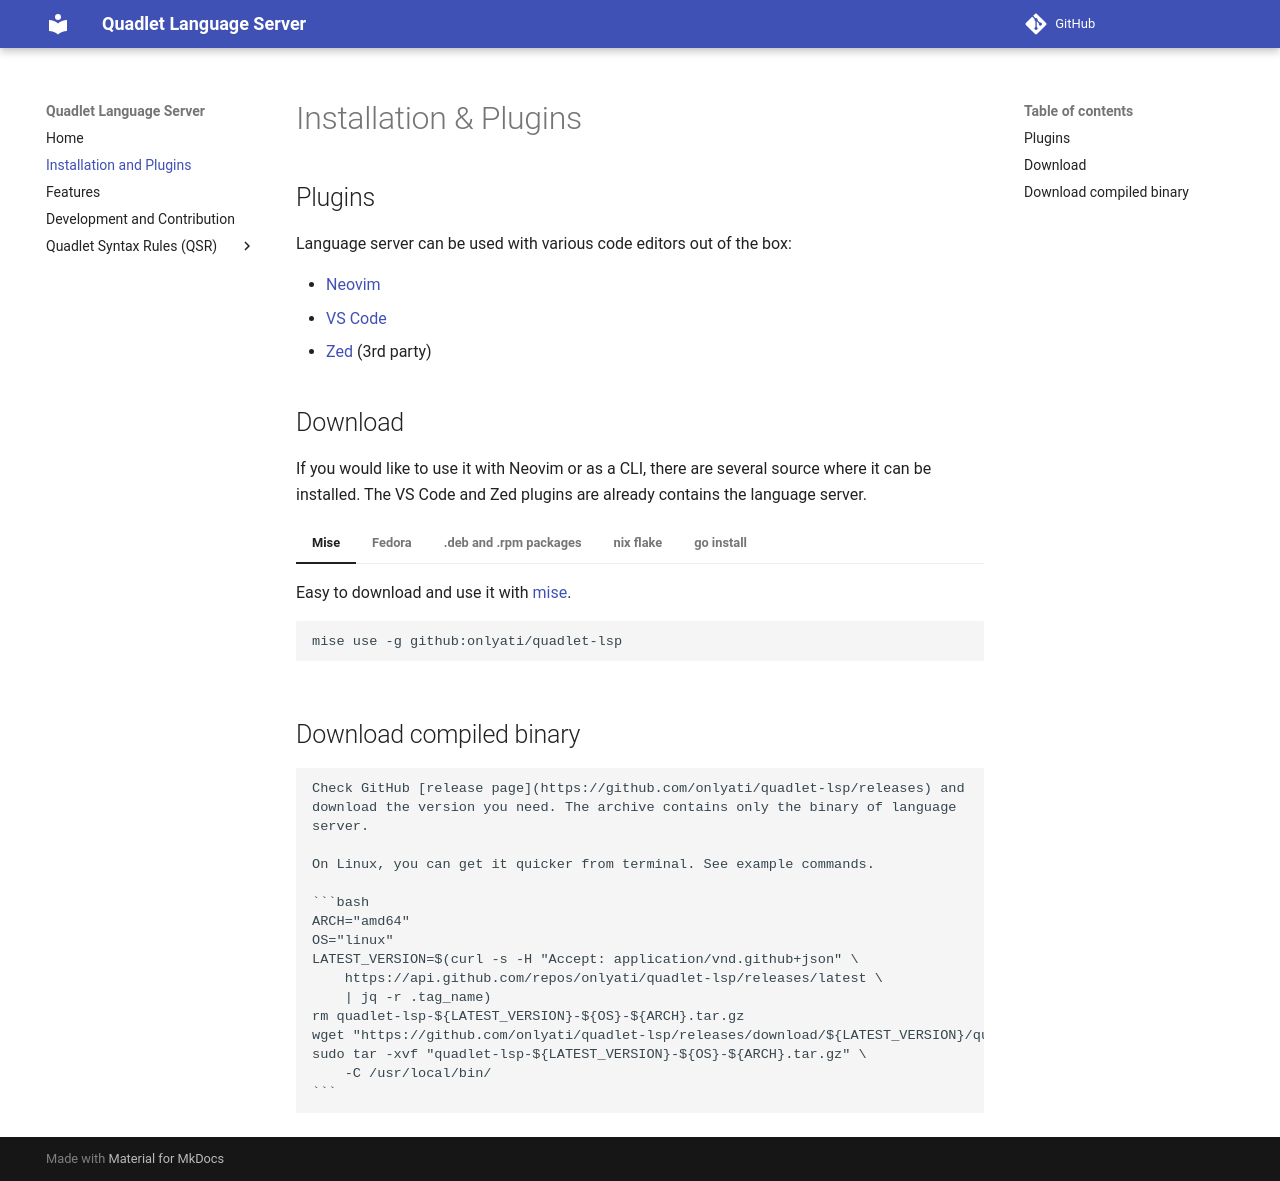

repository: onlyati/quadlet-lsp · page: install_and_plugins/index.html · generator: mkdocs

# Installation & Plugins

## Plugins

Language server can be used with various code editors out of the box:

- [Neovim](https://github.com/onlyati/quadlet-lsp.nvim)
- [VS Code](https://marketplace.visualstudio.com/items?itemName=onlyati.quadlet-lsp)
- [Zed](https://zed.dev/extensions/quadlet) (3rd party)

## Download

If you would like to use it with Neovim or as a CLI, there are several source
where it can be installed. The VS Code and Zed plugins are already contains the
language server.

=== "Mise"

    Easy to download and use it with [mise](https://github.com/jdx/mise).

    ```bash
    mise use -g github:onlyati/quadlet-lsp
    ```

=== "Fedora"

    This is supported on Fedora 43, RHEL 10, Alma Linux 10, Rocky Linux 10.

    ```bash
    sudo dnf copr enable onlyati/quadlet-lsp
    sudo dnf install quadlet-lsp
    ```

=== ".deb and .rpm packages"

    Check GitHub [release page](https://github.com/onlyati/quadlet-lsp/releases) and
    download the version you need, then install it manually.

=== "nix flake"

    Add this repo to your flake's inputs.

    ```nix
    inputs = {
        nixpkgs.url = "github:nixos/nixpkgs/nixos-25.05";
        quadlet-lsp.url = "github:onlyati/quadlet-lsp";
    };
    ```

    Add the default package to your packages list.

    ```nix
    environment.systemPackages = [
        inputs.quadlet-lsp.packages.${system}.default
    ];

    # Home Manager
    home.packages = [
        inputs.quadlet-lsp.packages.${system}.default
    ];
    ```

=== "go install"

    You can also install the binary using Go.

    ```bash
    go install github.com/onlyati/quadlet-lsp@latest
    ```

## Download compiled binary

    Check GitHub [release page](https://github.com/onlyati/quadlet-lsp/releases) and
    download the version you need. The archive contains only the binary of language
    server.

    On Linux, you can get it quicker from terminal. See example commands.

    ```bash
    ARCH="amd64"
    OS="linux"
    LATEST_VERSION=$(curl -s -H "Accept: application/vnd.github+json" \
        https://api.github.com/repos/onlyati/quadlet-lsp/releases/latest \
        | jq -r .tag_name)
    rm quadlet-lsp-${LATEST_VERSION}-${OS}-${ARCH}.tar.gz
    wget "https://github.com/onlyati/quadlet-lsp/releases/download/${LATEST_VERSION}/quadlet-lsp-${LATEST_VERSION}-${OS}-${ARCH}.tar.gz"
    sudo tar -xvf "quadlet-lsp-${LATEST_VERSION}-${OS}-${ARCH}.tar.gz" \
        -C /usr/local/bin/
    ```
